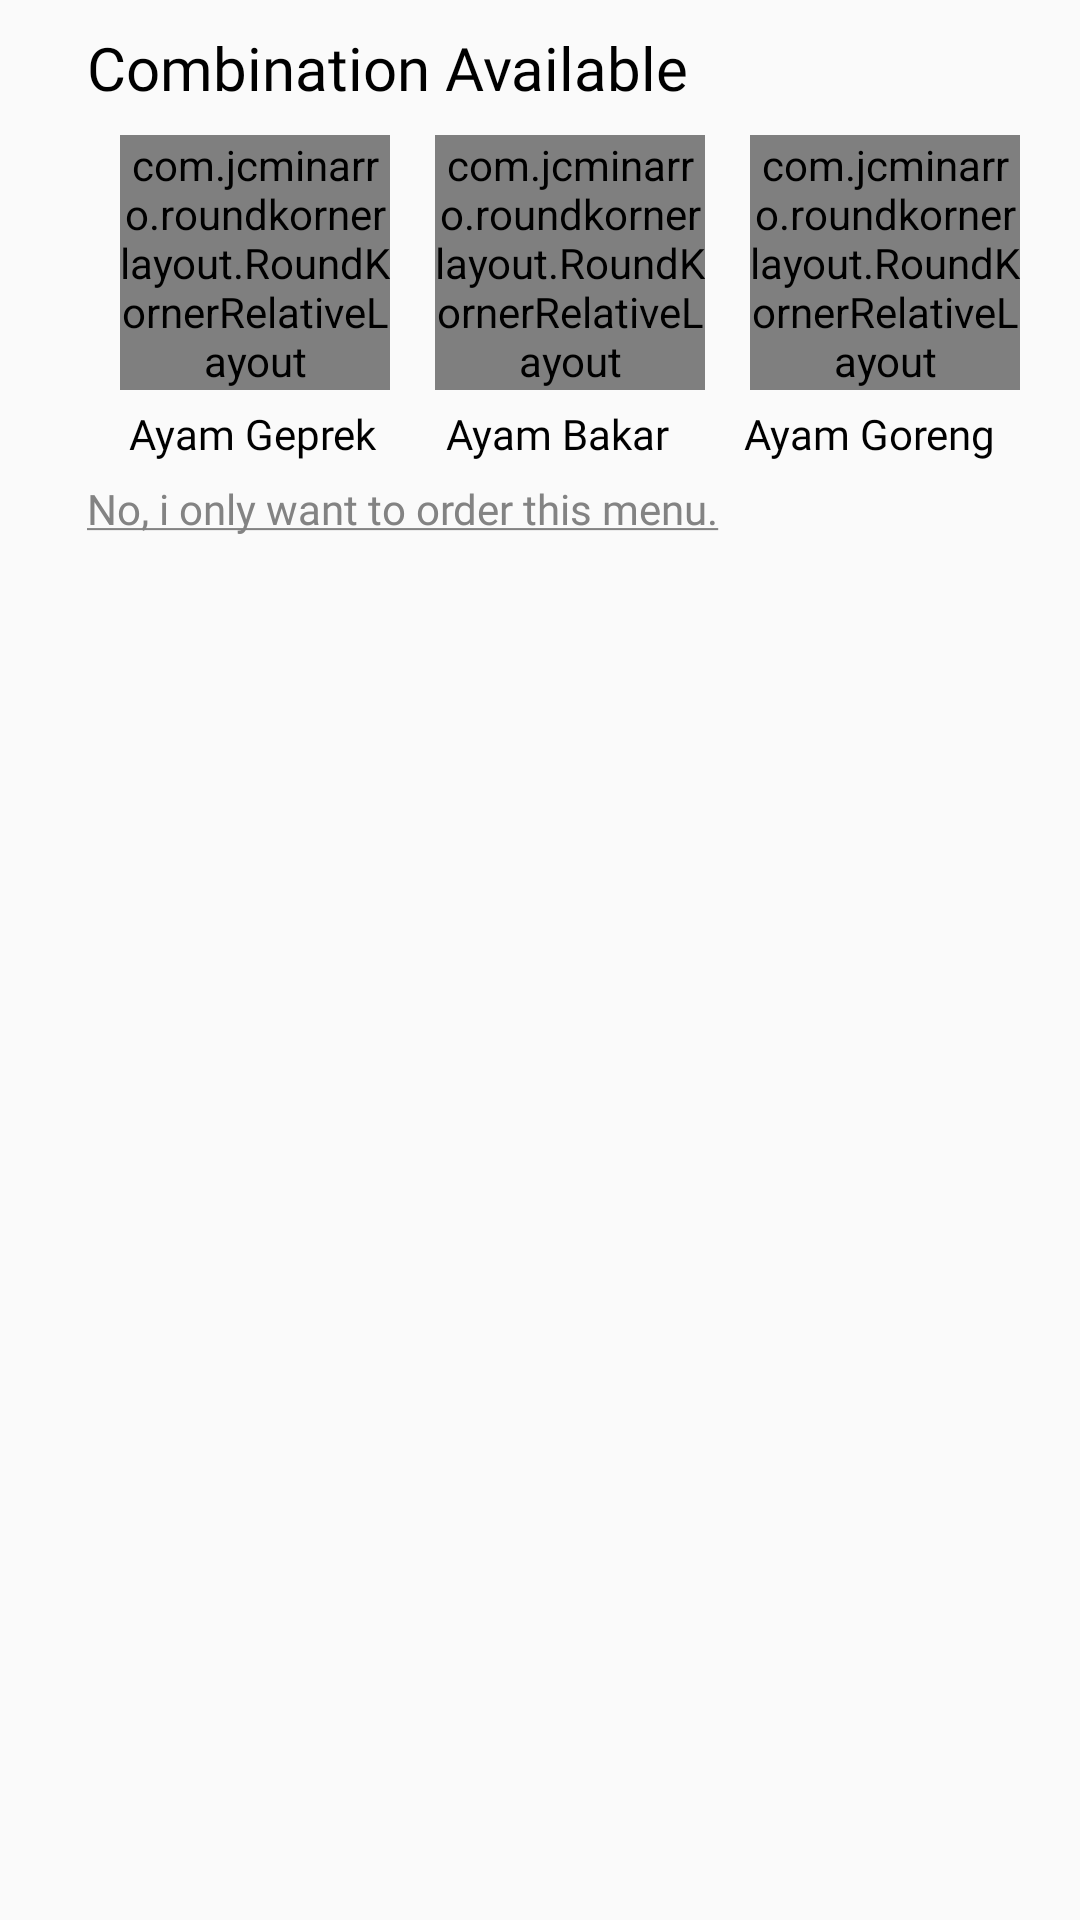

Produce the Android XML layout that renders to this screen, including the resource entries it uses.
<!-- AndroidManifest.xml: application theme AppTheme -->
<!-- res/layout/combination_menu_layout.xml -->
<?xml version="1.0" encoding="utf-8"?>
<RelativeLayout xmlns:android="http://schemas.android.com/apk/res/android"
    xmlns:app="http://schemas.android.com/apk/res-auto"
    android:layout_width="wrap_content"
    android:layout_height="wrap_content"
    android:paddingBottom="15dp"
    android:paddingEnd="15dp"
    android:paddingStart="15dp">

    <RelativeLayout
        android:id="@+id/main_content"
        android:layout_width="match_parent"
        android:layout_height="wrap_content"
        android:background="@drawable/dialog_bg">

        <TextView
            android:id="@+id/title"
            android:paddingStart="14dp"
            android:layout_width="wrap_content"
            android:layout_height="wrap_content"
            android:paddingRight="8dp"
            android:layout_marginBottom="9dp"
            android:layout_marginTop="9dp"
            android:fontFamily="@font/nunitobold"
            android:text="Combination Available"
            android:textColor="@color/black"
            android:textSize="20dp" />

        <RelativeLayout
            android:id="@+id/combi"
            android:paddingLeft="25dp"
            android:layout_below="@id/title"
            android:layout_width="wrap_content"
            android:layout_height="wrap_content">

            <com.jcminarro.roundkornerlayout.RoundKornerRelativeLayout
                android:id="@+id/menu_image1"
                android:layout_width="90dp"
                android:layout_height="85dp"
                app:corner_radius="10dp">

                <ImageView
                    android:id="@+id/menu_combi1"
                    android:layout_width="110dp"
                    android:layout_height="85dp"
                    android:scaleType="centerCrop"
                    android:src="@drawable/ayamgeprek" />
            </com.jcminarro.roundkornerlayout.RoundKornerRelativeLayout>
            <TextView
                android:layout_marginLeft="3dp"
                android:id="@+id/text1"
                android:layout_width="wrap_content"
                android:layout_marginTop="5dp"
                android:layout_height="wrap_content"
                android:layout_below="@id/menu_image1"
                android:textColor="@color/black"
                android:fontFamily="@font/nunitomedium"
                android:text="Ayam Geprek"/>

            <com.jcminarro.roundkornerlayout.RoundKornerRelativeLayout
                android:id="@+id/menu_image2"
                android:layout_toRightOf="@id/menu_image1"
                android:layout_marginLeft="15dp"
                android:layout_width="90dp"
                android:layout_height="85dp"
                app:corner_radius="10dp">

                <ImageView
                    android:id="@+id/menu_combi2"
                    android:layout_width="110dp"
                    android:layout_height="85dp"
                    android:scaleType="centerCrop"
                    android:src="@drawable/ayambakar" />
            </com.jcminarro.roundkornerlayout.RoundKornerRelativeLayout>
            <TextView
                android:id="@+id/text2"
                android:layout_toRightOf="@id/text1"
                android:layout_marginLeft="23dp"
                android:layout_width="wrap_content"
                android:layout_marginTop="5dp"
                android:layout_height="wrap_content"
                android:layout_below="@id/menu_image1"
                android:textColor="@color/black"
                android:fontFamily="@font/nunitomedium"
                android:text="Ayam Bakar"/>

            <com.jcminarro.roundkornerlayout.RoundKornerRelativeLayout
                android:id="@+id/menu_image3"
                android:layout_toRightOf="@id/menu_image2"
                android:layout_marginLeft="15dp"
                android:layout_width="90dp"
                android:layout_height="85dp"
                app:corner_radius="10dp">

                <ImageView
                    android:id="@+id/menu_combi3"
                    android:layout_width="110dp"
                    android:layout_height="85dp"
                    android:scaleType="centerCrop"
                    android:src="@drawable/ayamgoreng" />
            </com.jcminarro.roundkornerlayout.RoundKornerRelativeLayout>
            <TextView
                android:id="@+id/text3"
                android:layout_toRightOf="@id/text2"
                android:layout_marginLeft="25dp"
                android:layout_width="wrap_content"
                android:layout_marginTop="5dp"
                android:layout_height="wrap_content"
                android:layout_below="@id/menu_image1"
                android:textColor="@color/black"
                android:fontFamily="@font/nunitomedium"
                android:text="Ayam Goreng"/>
        </RelativeLayout>

        <TextView
            android:id="@+id/order_this_menu"
            android:layout_width="wrap_content"
            android:layout_height="wrap_content"
            android:layout_below="@id/combi"
            android:paddingStart="14dp"
            android:textColor="#838383"
            android:layout_marginBottom="12dp"
            android:fontFamily="@font/nunitomedium"
            android:layout_marginTop="6dp"
            android:text="@string/singlemenu"
            />
    </RelativeLayout>

</RelativeLayout>
<!-- resources referenced by this layout -->
<resources>
  <color name="black">#000000</color>
  <!-- drawable ayambakar: jpeg bitmap (drawable-xhdpi, 64040 bytes) -->
  <!-- drawable ayamgeprek: jpg bitmap (drawable-xhdpi, 72910 bytes) -->
  <string name="singlemenu"><u>No, i only want to order this menu.</u></string>
  <style name="AppTheme" parent="Theme.AppCompat.Light.NoActionBar">
          
          <item name="colorPrimary">@color/colorPrimary</item>
          <item name="colorPrimaryDark">@color/colorPrimaryDark</item>
          <item name="colorAccent">@color/colorAccent</item>
          <item name="android:windowLightStatusBar" tools:targetApi="23">true</item>
      </style>
  <color name="colorPrimary">#3F51B5</color>
  <color name="colorPrimaryDark">#303F9F</color>
  <color name="colorAccent">#FFFFFF</color>
</resources>
